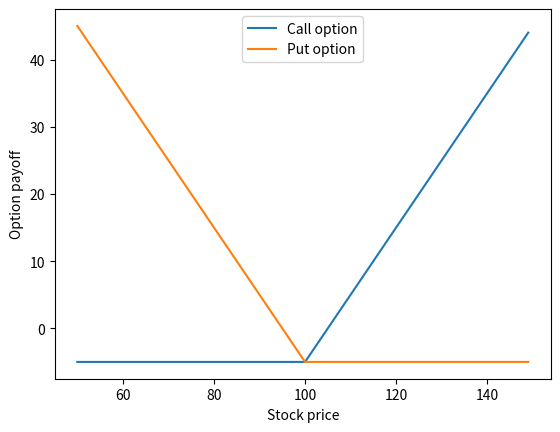

Generate this figure with matplotlib:
import numpy as np
import matplotlib.pyplot as plt


def call_payoff(S, K, premium):
    return np.maximum(S - K, 0) - premium


def put_payoff(S, K, premium):
    return np.maximum(K - S, 0) - premium


S = np.arange(50, 150)
K = 100
premium = 5
call_payoff = call_payoff(S, K, premium)
put_payoff = put_payoff(S, K, premium)
plt.plot(S, call_payoff, label="Call option")
plt.plot(S, put_payoff, label="Put option")
plt.legend()
plt.xlabel("Stock price")
plt.ylabel("Option payoff")
plt.show()
